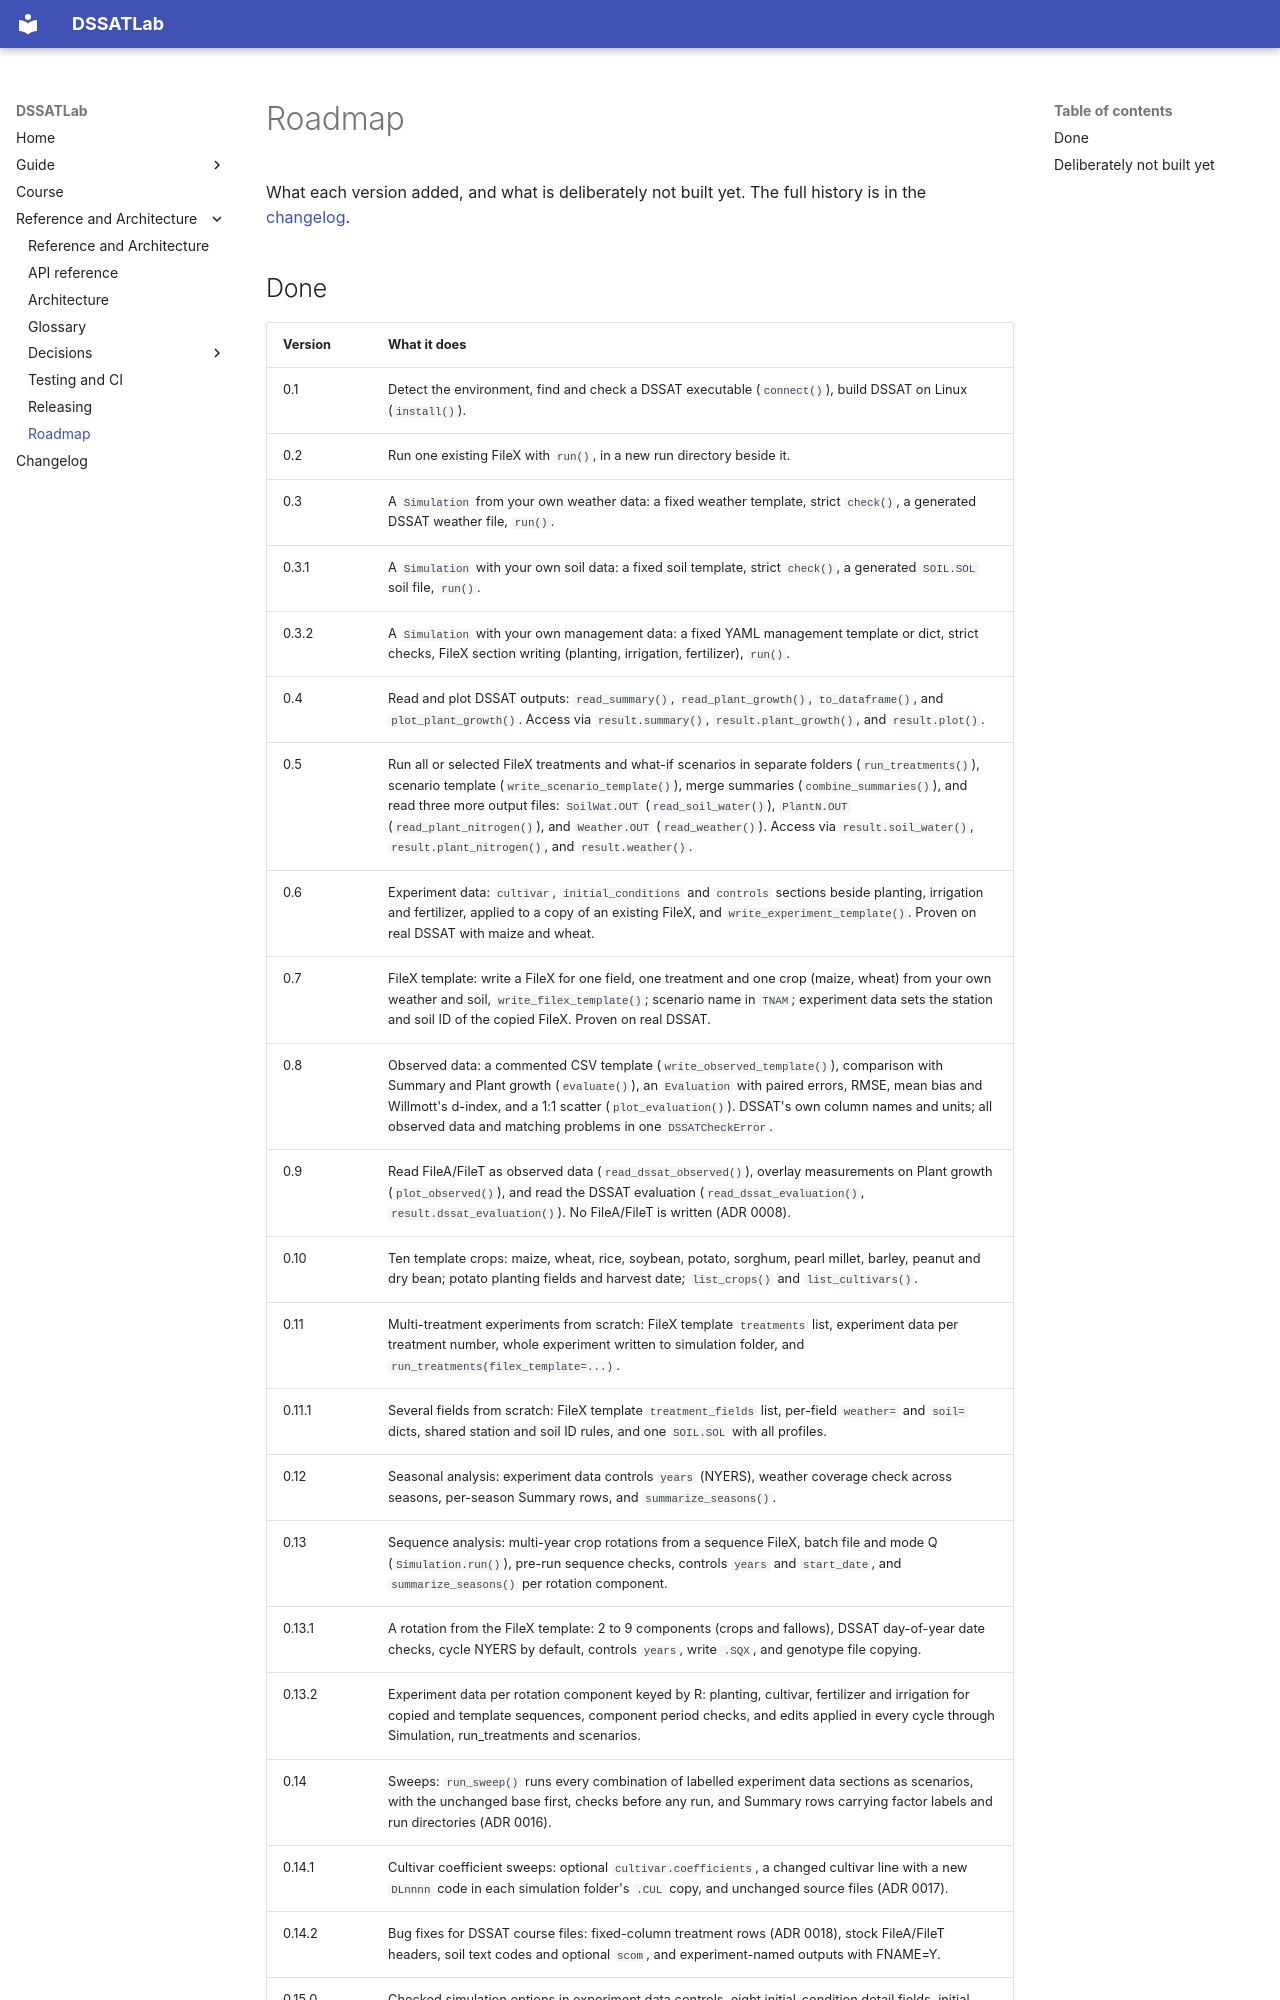

repository: AbdelrahmanAmr3/dssatlab · page: reference/roadmap/index.html · generator: mkdocs

# Roadmap

What each version added, and what is deliberately not built yet. The full history is in the [changelog](../changelog.md).

## Done

| Version | What it does |
|---|---|
| 0.1 | Detect the environment, find and check a DSSAT executable (`connect()`), build DSSAT on Linux (`install()`). |
| 0.2 | Run one existing FileX with `run()`, in a new run directory beside it. |
| 0.3 | A `Simulation` from your own weather data: a fixed weather template, strict `check()`, a generated DSSAT weather file, `run()`. |
| 0.3.1 | A `Simulation` with your own soil data: a fixed soil template, strict `check()`, a generated `SOIL.SOL` soil file, `run()`. |
| 0.3.2 | A `Simulation` with your own management data: a fixed YAML management template or dict, strict checks, FileX section writing (planting, irrigation, fertilizer), `run()`. |
| 0.4 | Read and plot DSSAT outputs: `read_summary()`, `read_plant_growth()`, `to_dataframe()`, and `plot_plant_growth()`. Access via `result.summary()`, `result.plant_growth()`, and `result.plot()`. |
| 0.5 | Run all or selected FileX treatments and what-if scenarios in separate folders (`run_treatments()`), scenario template (`write_scenario_template()`), merge summaries (`combine_summaries()`), and read three more output files: `SoilWat.OUT` (`read_soil_water()`), `PlantN.OUT` (`read_plant_nitrogen()`), and `Weather.OUT` (`read_weather()`). Access via `result.soil_water()`, `result.plant_nitrogen()`, and `result.weather()`. |
| 0.6 | Experiment data: `cultivar`, `initial_conditions` and `controls` sections beside planting, irrigation and fertilizer, applied to a copy of an existing FileX, and `write_experiment_template()`. Proven on real DSSAT with maize and wheat. |
| 0.7 | FileX template: write a FileX for one field, one treatment and one crop (maize, wheat) from your own weather and soil, `write_filex_template()`; scenario name in `TNAM`; experiment data sets the station and soil ID of the copied FileX. Proven on real DSSAT. |
| 0.8 | Observed data: a commented CSV template (`write_observed_template()`), comparison with Summary and Plant growth (`evaluate()`), an `Evaluation` with paired errors, RMSE, mean bias and Willmott's d-index, and a 1:1 scatter (`plot_evaluation()`). DSSAT's own column names and units; all observed data and matching problems in one `DSSATCheckError`. |
| 0.9 | Read FileA/FileT as observed data (`read_dssat_observed()`), overlay measurements on Plant growth (`plot_observed()`), and read the DSSAT evaluation (`read_dssat_evaluation()`, `result.dssat_evaluation()`). No FileA/FileT is written (ADR 0008). |
| 0.10 | Ten template crops: maize, wheat, rice, soybean, potato, sorghum, pearl millet, barley, peanut and dry bean; potato planting fields and harvest date; `list_crops()` and `list_cultivars()`. |
| 0.11 | Multi-treatment experiments from scratch: FileX template `treatments` list, experiment data per treatment number, whole experiment written to simulation folder, and `run_treatments(filex_template=...)`. |
| 0.11.1 | Several fields from scratch: FileX template `treatment_fields` list, per-field `weather=` and `soil=` dicts, shared station and soil ID rules, and one `SOIL.SOL` with all profiles. |
| 0.12 | Seasonal analysis: experiment data controls `years` (NYERS), weather coverage check across seasons, per-season Summary rows, and `summarize_seasons()`. |
| 0.13 | Sequence analysis: multi-year crop rotations from a sequence FileX, batch file and mode Q (`Simulation.run()`), pre-run sequence checks, controls `years` and `start_date`, and `summarize_seasons()` per rotation component. |
| 0.13.1 | A rotation from the FileX template: 2 to 9 components (crops and fallows), DSSAT day-of-year date checks, cycle NYERS by default, controls `years`, write `.SQX`, and genotype file copying. |
| 0.13.2 | Experiment data per rotation component keyed by R: planting, cultivar, fertilizer and irrigation for copied and template sequences, component period checks, and edits applied in every cycle through Simulation, run_treatments and scenarios. |
| 0.14 | Sweeps: `run_sweep()` runs every combination of labelled experiment data sections as scenarios, with the unchanged base first, checks before any run, and Summary rows carrying factor labels and run directories (ADR 0016). |
| 0.14.1 | Cultivar coefficient sweeps: optional `cultivar.coefficients`, a changed cultivar line with a new `DLnnnn` code in each simulation folder's `.CUL` copy, and unchanged source files (ADR 0017). |
| 0.14.2 | Bug fixes for DSSAT course files: fixed-column treatment rows (ADR 0018), stock FileA/FileT headers, soil text codes and optional `scom`, and experiment-named outputs with FNAME=Y. |
| 0.15.0 | Checked simulation options in experiment data controls, eight initial-condition detail fields, initial conditions off (ADR 0019), and a check for one-row treatment numbers colliding with a sequence number (#168). |
| 0.16.0 | Automatic management in experiment data controls: irrigation and planting management codes, automatic irrigation and p
